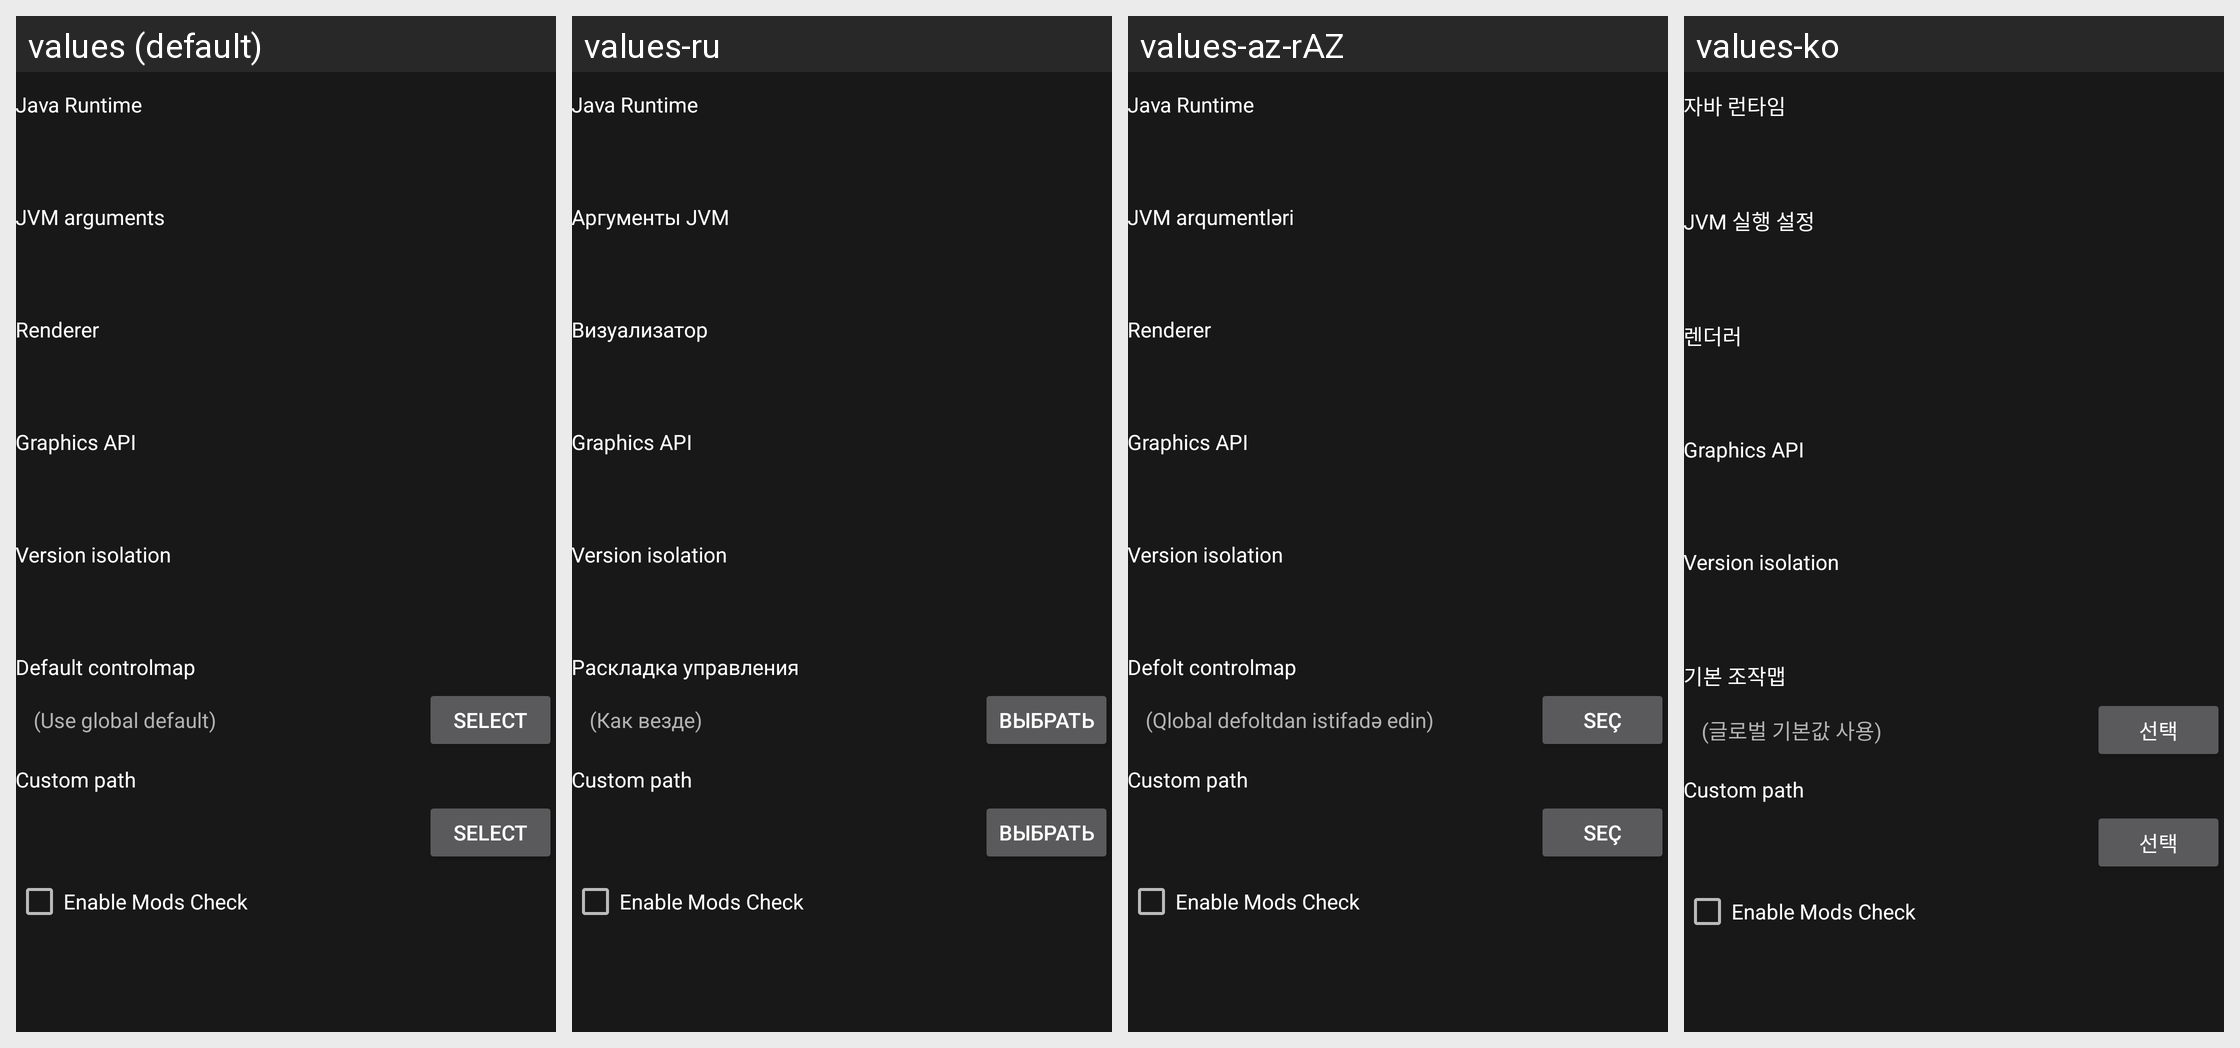

Translations of the strings shown on this Android screen, per locale in the grid:
Android screen res/layout/fragment_version_settings_page.xml rendered under 4 locales, left to right: values (default), values-ru, values-az-rAZ, values-ko. Device: Nexus 5 (rendered at 1080×1920; each locale shown at half size, 540×960, under a caption strip naming it); theme AppTheme.
Other locales in the repository, not shown: values-ar, values-cs, values-de, values-el, values-en-rGB, values-en-rPS, values-es, values-et-rEE, values-fa-rIR, values-fr, values-in, values-it, values-iw, values-ja, values-lt, values-pl, values-pt, values-pt-rBR, values-ro, values-sk-rSK, values-th, values-tr, values-uk, values-vi, values-zh-rCN, values-zh-rTW.
Strings drawn on this screen, with the default value and each locale's value (text and hints the layout hard-codes, and strings that could not be matched under every locale, appear in the picture but are not listed):

pedit_java_runtime
  values: Java Runtime
  values-ru: Java Runtime
  values-az-rAZ: Java Runtime
  values-ko: 자바 런타임

pvc_jvmArgs
  values: JVM arguments
  values-ru: Аргументы JVM
  values-az-rAZ: JVM arqumentləri
  values-ko: JVM 실행 설정

pedit_renderer
  values: Renderer
  values-ru: Визуализатор
  values-az-rAZ: Renderer
  values-ko: 렌더러

version_settings_graphics_api
  values: Graphics API
  values-ru: Graphics API  [not translated; the default value is used]
  values-az-rAZ: Graphics API  [not translated; the default value is used]
  values-ko: Graphics API  [not translated; the default value is used]

version_settings_isolation
  values: Version isolation
  values-ru: Version isolation  [not translated; the default value is used]
  values-az-rAZ: Version isolation  [not translated; the default value is used]
  values-ko: Version isolation  [not translated; the default value is used]

default_control
  values: Default controlmap
  values-ru: Раскладка управления
  values-az-rAZ: Defolt controlmap
  values-ko: 기본 조작맵

use_global_default
  values: (Use global default)
  values-ru: (Как везде)
  values-az-rAZ: (Qlobal defoltdan istifadə edin)
  values-ko: (글로벌 기본값 사용)

global_select
  values: Select
  values-ru: Выбрать
  values-az-rAZ: Seç
  values-ko: 선택

preference_category_custom_path
  values: Custom path
  values-ru: Custom path  [not translated; the default value is used]
  values-az-rAZ: Custom path  [not translated; the default value is used]
  values-ko: Custom path  [not translated; the default value is used]

enable_mod_check_enable
  values: Enable Mods Check
  values-ru: Enable Mods Check  [not translated; the default value is used]
  values-az-rAZ: Enable Mods Check  [not translated; the default value is used]
  values-ko: Enable Mods Check  [not translated; the default value is used]
